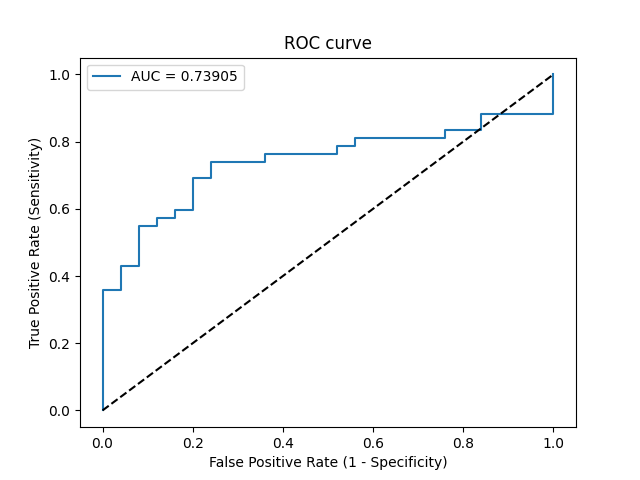

Data behind this chart, as committed beside it:
Threshold, Sensitivity, Specificity, NPV, PPV
inf, 0.0, 1.0, 0.3731, 0
0.9772, 0.02381, 1.0, 0.3788, 1.0
0.8276, 0.3571, 1.0, 0.4808, 1.0
0.7995, 0.3571, 0.96, 0.4706, 0.9375
0.7637, 0.4286, 0.96, 0.5, 0.9474
0.7522, 0.4286, 0.92, 0.4894, 0.9
0.7233, 0.5476, 0.92, 0.5476, 0.92
0.7194, 0.5476, 0.88, 0.5366, 0.8846
0.712, 0.5714, 0.88, 0.55, 0.8889
0.7032, 0.5714, 0.84, 0.5385, 0.8571
0.6889, 0.5952, 0.84, 0.5526, 0.8621
0.6854, 0.5952, 0.8, 0.5405, 0.8333
0.6661, 0.6905, 0.8, 0.6061, 0.8529
0.6529, 0.6905, 0.76, 0.5938, 0.8286
0.6469, 0.7381, 0.76, 0.6333, 0.8378
0.6153, 0.7381, 0.64, 0.5926, 0.775
0.6102, 0.7619, 0.64, 0.6154, 0.7805
0.5816, 0.7619, 0.48, 0.5455, 0.7111
0.5716, 0.7857, 0.48, 0.5714, 0.7174
0.5665, 0.7857, 0.44, 0.55, 0.7021
0.5586, 0.8095, 0.44, 0.5789, 0.7083
0.5348, 0.8095, 0.24, 0.4286, 0.6415
0.5337, 0.8333, 0.24, 0.4615, 0.6481
0.5193, 0.8333, 0.16, 0.3636, 0.625
0.5183, 0.881, 0.16, 0.4444, 0.6379
0.474, 0.881, 0.0, 0.0, 0.5968
0.4225, 1.0, 0.0, 0, 0.6269
